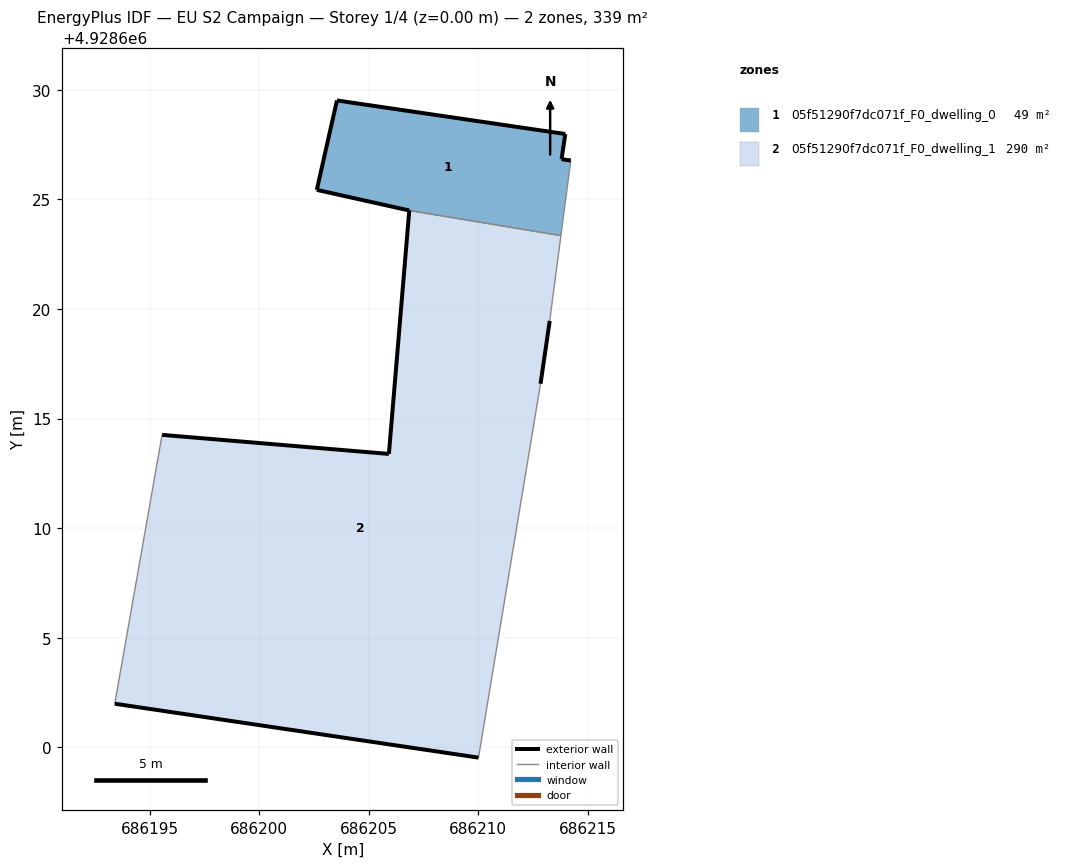
=== STOREY PLAN SPEC (per zone: floor XY polygon, exterior-wall plan segments, windows/doors) ===
zone 1: 05f51290f7dc071f_F0_dwelling_0  (49.3 m²)
  floor: (686213.77, 4928623.35) (686214.22, 4928626.77) (686213.80, 4928626.83) (686213.97, 4928627.98) (686203.55, 4928629.51) (686202.63, 4928625.43) (686206.85, 4928624.49)
  exterior wall: (686213.97, 4928627.98) – (686213.80, 4928626.83)  [1.2 m]
  exterior wall: (686213.80, 4928626.83) – (686214.22, 4928626.77)  [0.4 m]
  exterior wall: (686206.85, 4928624.49) – (686202.63, 4928625.43)  [4.3 m]
  exterior wall: (686202.63, 4928625.43) – (686203.55, 4928629.51)  [4.2 m]
  exterior wall: (686203.55, 4928629.51) – (686213.97, 4928627.98)  [10.5 m]
  interior walls: 2
zone 2: 05f51290f7dc071f_F0_dwelling_1  (289.9 m²)
  floor: (686210.01, 4928599.53) (686212.84, 4928616.58) (686213.26, 4928619.45) (686213.77, 4928623.35) (686206.85, 4928624.49) (686205.92, 4928613.38) (686195.57, 4928614.25) (686193.41, 4928601.99)
  exterior wall: (686213.26, 4928619.45) – (686212.84, 4928616.58)  [2.9 m]
  exterior wall: (686210.01, 4928599.53) – (686193.41, 4928601.99)  [16.8 m]
  exterior wall: (686195.57, 4928614.25) – (686205.92, 4928613.38)  [10.4 m]
  exterior wall: (686205.92, 4928613.38) – (686206.85, 4928624.49)  [11.1 m]
  interior walls: 4

=== DERIVED (storey summary) ===
Building: EU S2 Campaign
Storey: 1 of 4  (floor level z = 0.00 m)
Storey gross floor area: 339.2 m²
Zones on this storey: 2
  - 05f51290f7dc071f_F0_dwelling_0: floor 49.3 m²; exterior wall 20.6 m (61.9 m²); WWR 0.0%
  - 05f51290f7dc071f_F0_dwelling_1: floor 289.9 m²; exterior wall 41.2 m (123.7 m²); WWR 0.0%
Zone adjacency (shared interzone walls):
  - 05f51290f7dc071f_F0_dwelling_0 ↔ 05f51290f7dc071f_F0_dwelling_1